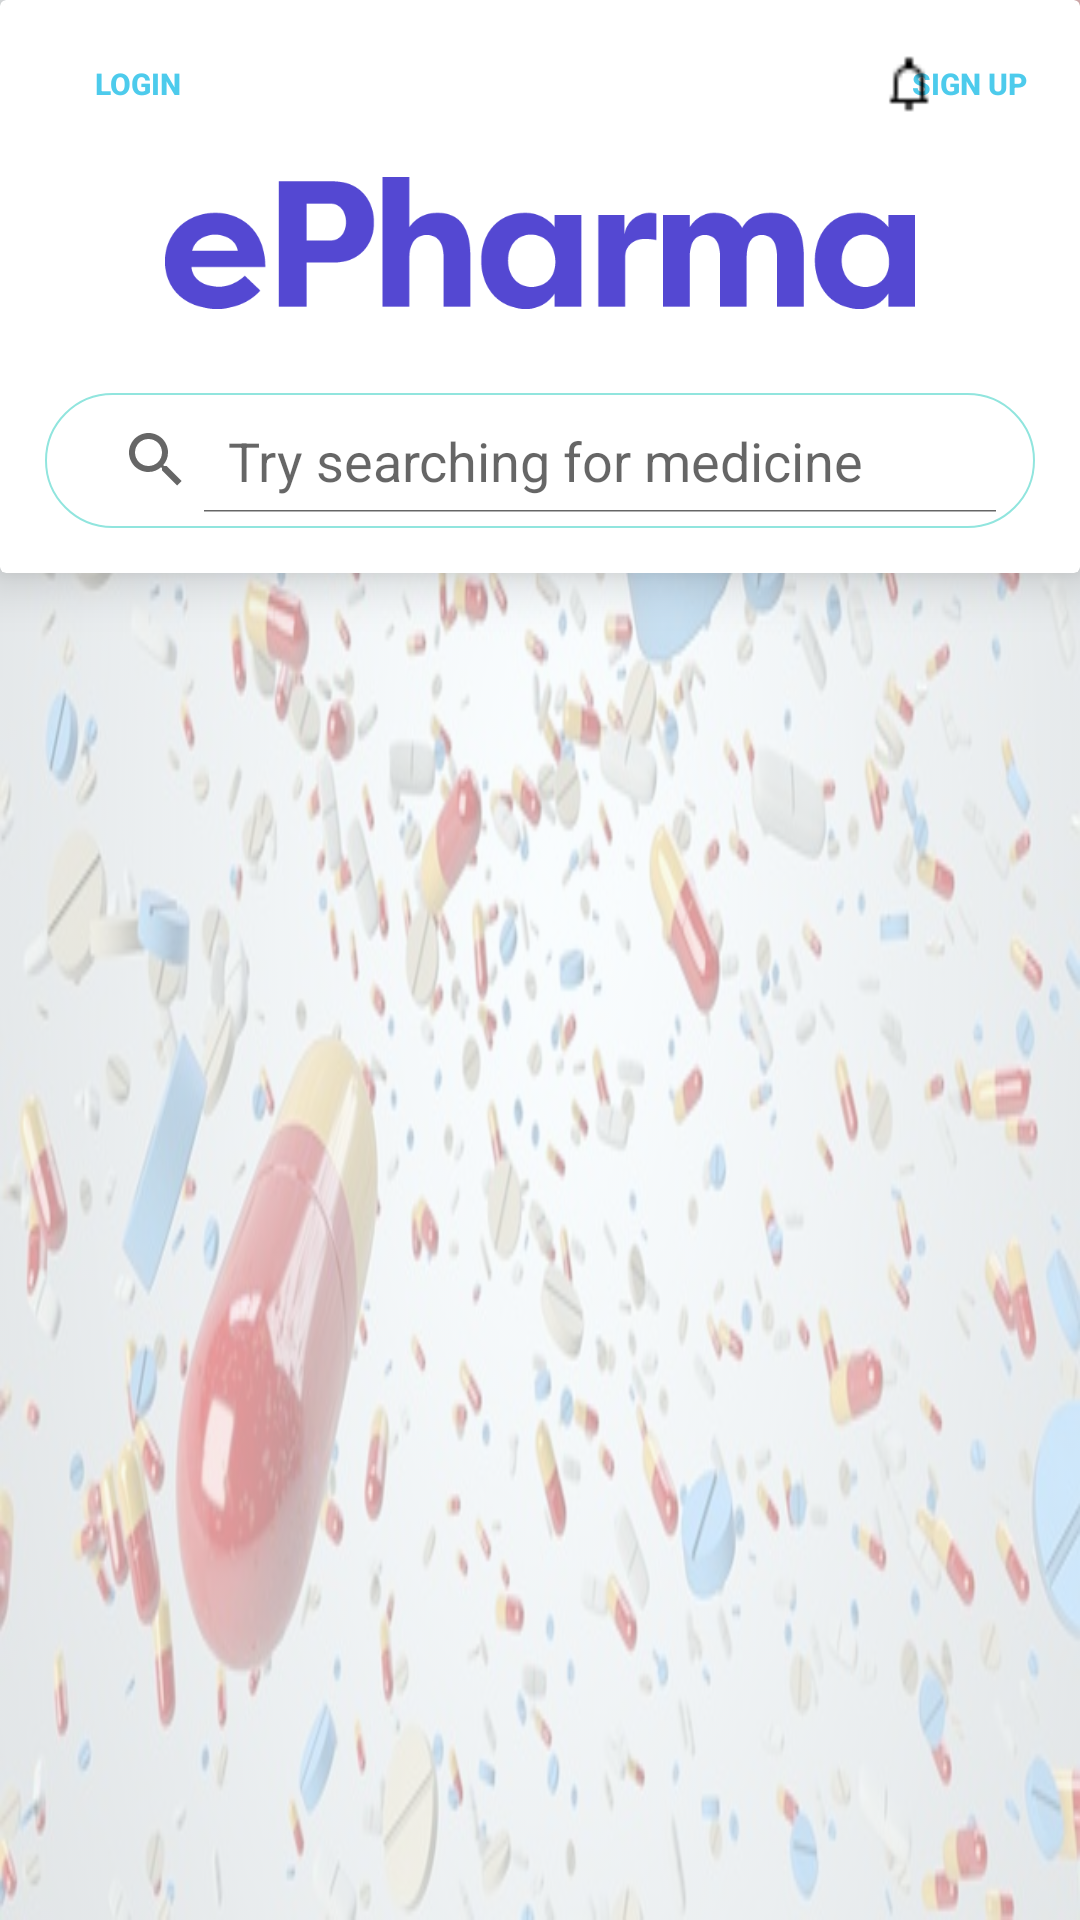

Layout XML and referenced resources for this Android screen:
<!-- AndroidManifest.xml: application theme AppTheme -->
<!-- res/layout/activity_medicinelist.xml -->
<?xml version="1.0" encoding="utf-8"?>
<LinearLayout xmlns:android="http://schemas.android.com/apk/res/android"
    xmlns:app="http://schemas.android.com/apk/res-auto"
    xmlns:tools="http://schemas.android.com/tools"
    android:layout_width="match_parent"
    android:layout_height="match_parent"
    android:orientation="vertical"
    android:background="#F5FBFE"
    tools:context="com.appersden.epharma.MedicineListActivity">

    <RelativeLayout
        android:layout_width="match_parent"
        android:layout_height="wrap_content">

        <ImageView
            android:id="@+id/img_backgroundmedicinelist"
            android:alpha="0.4"
            android:scaleType="fitXY"
            android:src="@drawable/background"
            android:layout_width="match_parent"
            android:layout_height="match_parent" />
    <android.support.v7.widget.CardView
        android:id="@+id/cardview"
        android:layout_width="match_parent"
        android:layout_height="wrap_content"
        android:elevation="8dp"
        android:divider="@android:color/transparent"
        android:dividerHeight="0.0px"
        app:cardElevation="10dp"
        android:paddingTop="10dp"
        app:cardPreventCornerOverlap="false">

     <LinearLayout
         android:id="@+id/llcard"
         android:orientation="vertical"
         android:layout_width="match_parent"
         android:layout_height="wrap_content">
    <android.support.v7.widget.Toolbar
        android:id="@+id/toolbar"
        android:layout_width="match_parent"
        android:layout_height="wrap_content"
        >


        <RelativeLayout
            android:layout_gravity="start"
            android:layout_marginRight="7dp"
            android:layout_width="60dp"
            android:layout_height="20dp">
            <Button
                android:id="@+id/toolbar_back"
                android:layout_width="20dp"
                android:layout_height="20dp"
                android:layout_gravity="start"
                android:adjustViewBounds="true"
                android:background="@drawable/back"/>
            <Button
                android:textStyle="bold"
                android:textSize="10sp"
                android:background="@null"
                android:textColor="@color/text"
                android:id="@+id/toolbar_login"
                android:layout_width="wrap_content"
                android:layout_height="20dp"
                android:adjustViewBounds="true"
                android:text="Login"/>

        </RelativeLayout>


        <RelativeLayout
            android:gravity="end"
            android:layout_gravity="right"
            android:layout_marginRight="7dp"
            android:layout_width="60dp"
            android:layout_height="20dp">
            <Button
                android:textStyle="bold"
                android:textSize="10sp"
                android:background="@null"
                android:textColor="@color/text"
                android:id="@+id/toolbar_signin"
                android:layout_width="wrap_content"
                android:layout_height="wrap_content"
                android:adjustViewBounds="true"
                android:text="Sign up"/>

            <Button
                android:id="@+id/toolbar_notification"
                android:layout_width="20dp"
                android:layout_height="20dp"
                android:adjustViewBounds="true"
                android:background="@drawable/notication"/>


        </RelativeLayout>

    </android.support.v7.widget.Toolbar>

         <ImageView
             android:id="@+id/img_logo"
             android:layout_marginBottom="20dp"
             android:layout_gravity="center"
             android:src="@drawable/epharmalogo"
             android:layout_width="250dp"
             android:layout_height="50dp" />

    <LinearLayout
        android:layout_marginBottom="5dp"
        android:layout_marginLeft="10dp"
        android:layout_marginRight="10dp"
        android:orientation="vertical"
        android:layout_width="match_parent"
        android:layout_height="wrap_content">


    <FrameLayout
        android:background="@drawable/capsule_button_shape"
        android:layout_width="fill_parent"
        android:layout_height="45dp"
        android:layout_marginLeft="5dp"
        android:layout_marginRight="5dp"
        android:layout_marginTop="5dp"
        android:layout_marginBottom="10dp"
        android:padding="5dp">


        <ImageView
            android:layout_marginBottom="20dp"
            android:layout_marginTop="90dp"
            android:layout_gravity="center"
            android:src="@drawable/epharmalogo"
            android:layout_width="250dp"
            android:layout_height="80dp" />

        <SearchView

            android:iconifiedByDefault="false"
            android:clickable="true"
            android:background="@null"
            android:id="@+id/et_search"
            android:layout_width="fill_parent"
            android:layout_height="wrap_content"
            android:textColor="#000"
            android:queryHint="Try searching for medicine"
            android:closeIcon="@drawable/close"
            android:layout_gravity="center"
            android:singleLine="true" />


    </FrameLayout>

    </LinearLayout>
     </LinearLayout>
    </android.support.v7.widget.CardView>

    <LinearLayout
        android:layout_below="@+id/cardview"
        android:layout_marginTop="15dp"
        android:layout_marginLeft="10dp"
        android:layout_marginRight="10dp"
        android:layout_width="match_parent"
        android:layout_height="wrap_content">

        <ListView
            android:divider="@null"
            android:id="@+id/lv_medicinelist"
            android:layout_width="match_parent"
            android:layout_height="wrap_content">

        </ListView>

    </LinearLayout>

    </RelativeLayout>

</LinearLayout>
<!-- resources referenced by this layout -->
<resources>
  <color name="text">#4DCBEC</color>
  <!-- drawable background: jpg bitmap (drawable, 84320 bytes) -->
  <!-- drawable capsule_button_shape (drawable) -->
  <?xml version="1.0" encoding="utf-8"?>
  <shape xmlns:android="http://schemas.android.com/apk/res/android"
      android:shape="rectangle" >
  
      <corners
          android:bottomLeftRadius="30dp"
          android:bottomRightRadius="30dp"
          android:radius="60dp"
          android:topLeftRadius="30dp"
          android:topRightRadius="30dp" />
  
      <solid android:color="#fff" />
  
      <padding
          android:bottom="0dp"
          android:left="0dp"
          android:right="0dp"
          android:top="0dp" />
  
      <size
          android:height="60dp"
          android:width="270dp" />
      <stroke android:width="2px" android:color="#91E5DE" />
  
  </shape>
  <!-- drawable epharmalogo: png bitmap (drawable, 7940 bytes) -->
  <!-- drawable notication: png bitmap (drawable, 228 bytes) -->
  <style name="AppTheme" parent="@style/Theme.AppCompat.Light.NoActionBar">
          
          <item name="colorPrimary">@color/colorPrimary</item>
          <item name="colorPrimaryDark">@color/colorPrimaryDark</item>
          <item name="colorAccent">@color/colorAccent</item>
      </style>
  <color name="colorPrimary">#3F51B5</color>
  <color name="colorPrimaryDark">#303F9F</color>
  <color name="colorAccent">#FF4081</color>
</resources>
